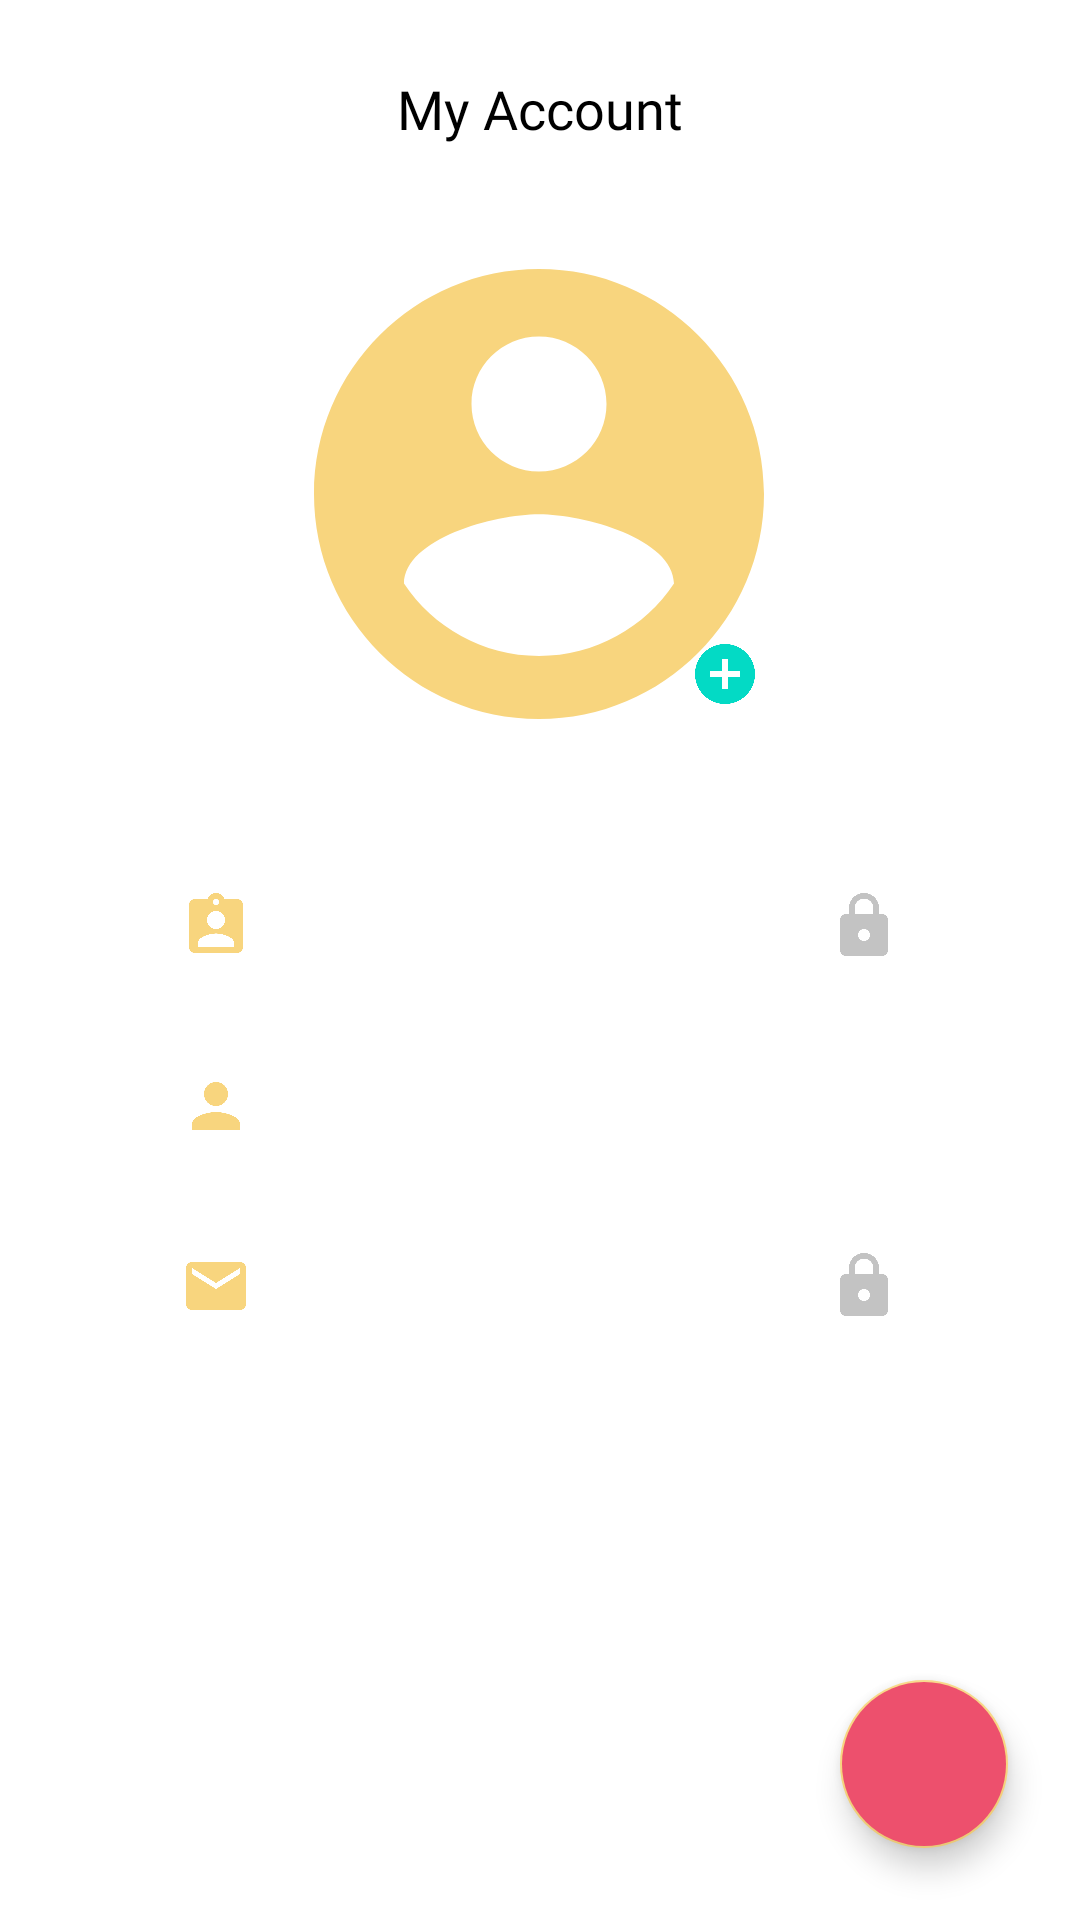

Write the Android layout XML for this screen, with the resource values it uses.
<!-- AndroidManifest.xml: application theme Theme.Moren -->
<!-- res/layout/activity_account.xml -->
<?xml version="1.0" encoding="utf-8"?>
<androidx.constraintlayout.widget.ConstraintLayout xmlns:android="http://schemas.android.com/apk/res/android"
    xmlns:app="http://schemas.android.com/apk/res-auto"
    xmlns:tools="http://schemas.android.com/tools"
    android:layout_width="match_parent"
    android:layout_height="match_parent"
    android:background="@color/white"
    tools:context=".App.AccountActivity">

    <ImageView
        android:id="@+id/ic_back_account"
        android:layout_width="wrap_content"
        android:layout_height="wrap_content"
        android:layout_marginStart="24dp"
        android:layout_marginTop="24dp"
        app:layout_constraintStart_toStartOf="parent"
        app:layout_constraintTop_toTopOf="parent"
        app:srcCompat="@drawable/ic_baseline_keyboard_backspace_24"
        android:contentDescription="@string/app_name" />

    <ImageView
        android:id="@+id/iv_edit_account"
        android:layout_width="180dp"
        android:layout_height="180dp"
        app:layout_constraintBottom_toBottomOf="parent"
        app:layout_constraintEnd_toEndOf="parent"
        app:layout_constraintHorizontal_bias="0.498"
        app:layout_constraintStart_toStartOf="parent"
        app:layout_constraintTop_toTopOf="parent"
        app:layout_constraintVertical_bias="0.162"
        app:srcCompat="@drawable/ic_baseline_account_circle_24"
        android:contentDescription="@string/app_name" />

    <TextView
        android:id="@+id/textView"
        android:layout_width="wrap_content"
        android:layout_height="wrap_content"
        android:layout_marginTop="24dp"
        android:fontFamily="@font/montserrat"
        android:text="@string/my_account"
        android:textColor="@color/black"
        android:textSize="18sp"
        app:layout_constraintEnd_toEndOf="parent"
        app:layout_constraintStart_toStartOf="parent"
        app:layout_constraintTop_toTopOf="parent" />

    <EditText
        android:id="@+id/userID"
        android:layout_width="0dp"
        android:layout_height="wrap_content"
        android:layout_marginStart="50dp"
        android:layout_marginTop="32dp"
        android:layout_marginEnd="50dp"
        android:background="@drawable/btn_input"
        android:drawableStart="@drawable/ic_baseline_assignment_ind_24"
        android:drawableEnd="@drawable/ic_baseline_lock_btn_24"
        android:drawablePadding="15dp"
        android:elevation="5dp"
        android:enabled="false"
        android:fontFamily="@font/montserrat"
        android:inputType="text"
        android:padding="10dp"
        android:textColor="@color/black"
        android:textColorHint="@color/color_grey"
        android:textSize="14sp"
        app:layout_constraintEnd_toEndOf="parent"
        app:layout_constraintStart_toStartOf="parent"
        app:layout_constraintTop_toBottomOf="@+id/iv_edit_account" />

    <EditText
        android:id="@+id/userName"
        android:layout_width="0dp"
        android:layout_height="wrap_content"
        android:layout_marginStart="50dp"
        android:layout_marginTop="16dp"
        android:layout_marginEnd="50dp"
        android:background="@drawable/btn_input"
        android:drawableStart="@drawable/ic_baseline_person_24"
        android:drawablePadding="20dp"
        android:elevation="5dp"
        android:fontFamily="@font/montserrat"
        android:inputType="text"
        android:padding="10dp"
        android:textColor="@color/black"
        android:textColorHint="@color/color_grey"
        android:textColorLink="@color/color_btn"
        android:textCursorDrawable="@color/color_btn"
        android:textSize="14sp"
        app:layout_constraintEnd_toEndOf="parent"
        app:layout_constraintStart_toStartOf="parent"
        app:layout_constraintTop_toBottomOf="@+id/userID" />

    <EditText
        android:id="@+id/emailAddress"
        android:layout_width="0dp"
        android:layout_height="wrap_content"
        android:layout_marginStart="50dp"
        android:layout_marginTop="16dp"
        android:layout_marginEnd="50dp"
        android:background="@drawable/btn_input"
        android:drawableStart="@drawable/ic_baseline_email_24"
        android:drawableEnd="@drawable/ic_baseline_lock_btn_24"
        android:drawablePadding="15dp"
        android:elevation="5dp"
        android:enabled="false"
        android:fontFamily="@font/montserrat"
        android:padding="10dp"
        android:textColor="@color/black"
        android:textColorHint="@color/color_grey"
        android:textSize="14sp"
        app:layout_constraintEnd_toEndOf="parent"
        app:layout_constraintStart_toStartOf="parent"
        app:layout_constraintTop_toBottomOf="@+id/userName" />

    <com.google.android.material.button.MaterialButton
        android:id="@+id/updateButton"
        android:layout_width="0dp"
        android:layout_height="wrap_content"
        android:layout_marginStart="50dp"
        android:layout_marginTop="24dp"
        android:layout_marginEnd="50dp"
        android:backgroundTint="@color/teal_200"
        android:fontFamily="@font/montserrat"
        android:padding="10dp"
        android:text="@string/update"
        android:textColor="@color/black"
        android:visibility="invisible"
        app:cornerRadius="10dp"
        app:layout_constraintEnd_toEndOf="parent"
        app:layout_constraintStart_toStartOf="parent"
        app:layout_constraintTop_toBottomOf="@+id/emailAddress" />

    <com.google.android.material.floatingactionbutton.FloatingActionButton
        android:id="@+id/floatingActionButton"
        android:layout_width="wrap_content"
        android:layout_height="wrap_content"
        android:layout_marginEnd="24dp"
        android:layout_marginBottom="24dp"
        android:backgroundTint="#ED506D"
        android:clickable="true"
        android:contentDescription="@string/app_name"
        android:focusable="true"
        android:foregroundGravity="center"
        android:src="@drawable/ic_baseline_exit_to_app_24"
        app:layout_constraintBottom_toBottomOf="parent"
        app:layout_constraintEnd_toEndOf="parent" />

    <ProgressBar
        android:id="@+id/progressBar2"
        style="?android:attr/progressBarStyle"
        android:layout_width="wrap_content"
        android:layout_height="wrap_content"
        android:visibility="invisible"
        app:layout_constraintBottom_toBottomOf="parent"
        app:layout_constraintEnd_toEndOf="parent"
        app:layout_constraintHorizontal_bias="0.5"
        app:layout_constraintStart_toStartOf="parent"
        app:layout_constraintTop_toBottomOf="@+id/updateButton"
        app:layout_constraintVertical_bias="0.5" />

    <ImageButton
        android:id="@+id/btn_edit_picture"
        android:layout_width="wrap_content"
        android:layout_height="wrap_content"
        android:layout_marginEnd="4dp"
        android:layout_marginBottom="8dp"
        android:backgroundTint="@android:color/transparent"
        android:contentDescription="@string/app_name"
        app:layout_constraintBottom_toBottomOf="@+id/iv_edit_account"
        app:layout_constraintEnd_toEndOf="@+id/iv_edit_account"
        app:srcCompat="@drawable/ic_baseline_add_circle_24" />

</androidx.constraintlayout.widget.ConstraintLayout>
<!-- resources referenced by this layout -->
<resources>
  <color name="black">#FF000000</color>
  <color name="color_btn">#F8D57E</color>
  <color name="color_grey">#C3C3C3</color>
  <color name="teal_200">#FF03DAC5</color>
  <color name="white">#FFFFFFFF</color>
  <!-- drawable ic_baseline_account_circle_24 (drawable) -->
  <vector xmlns:android="http://schemas.android.com/apk/res/android"
      android:width="24dp"
      android:height="24dp"
      android:viewportWidth="24"
      android:viewportHeight="24">
    <path
        android:fillColor="@color/color_btn"
        android:pathData="M12,2C6.48,2 2,6.48 2,12s4.48,10 10,10 10,-4.48 10,-10S17.52,2 12,2zM12,5c1.66,0 3,1.34 3,3s-1.34,3 -3,3 -3,-1.34 -3,-3 1.34,-3 3,-3zM12,19.2c-2.5,0 -4.71,-1.28 -6,-3.22 0.03,-1.99 4,-3.08 6,-3.08 1.99,0 5.97,1.09 6,3.08 -1.29,1.94 -3.5,3.22 -6,3.22z"/>
  </vector>
  <!-- drawable ic_baseline_add_circle_24 (drawable) -->
  <vector xmlns:android="http://schemas.android.com/apk/res/android"
      android:width="24dp"
      android:height="24dp"
      android:viewportWidth="24"
      android:viewportHeight="24">
    <path
        android:fillColor="@color/teal_200"
        android:pathData="M12,2C6.48,2 2,6.48 2,12s4.48,10 10,10 10,-4.48 10,-10S17.52,2 12,2zM17,13h-4v4h-2v-4L7,13v-2h4L11,7h2v4h4v2z"/>
  </vector>
  <!-- drawable ic_baseline_email_24 (drawable) -->
  <vector xmlns:android="http://schemas.android.com/apk/res/android"
      android:width="24dp"
      android:height="24dp"
      android:viewportWidth="24"
      android:viewportHeight="24">
    <path
        android:fillColor="@color/color_btn"
        android:pathData="M20,4L4,4c-1.1,0 -1.99,0.9 -1.99,2L2,18c0,1.1 0.9,2 2,2h16c1.1,0 2,-0.9 2,-2L22,6c0,-1.1 -0.9,-2 -2,-2zM20,8l-8,5 -8,-5L4,6l8,5 8,-5v2z"/>
  </vector>
  <!-- drawable ic_baseline_lock_btn_24 (drawable) -->
  <vector xmlns:android="http://schemas.android.com/apk/res/android"
      android:width="24dp"
      android:height="24dp"
      android:viewportWidth="24"
      android:viewportHeight="24">
    <path
        android:fillColor="@color/color_grey"
        android:pathData="M18,8h-1L17,6c0,-2.76 -2.24,-5 -5,-5S7,3.24 7,6v2L6,8c-1.1,0 -2,0.9 -2,2v10c0,1.1 0.9,2 2,2h12c1.1,0 2,-0.9 2,-2L20,10c0,-1.1 -0.9,-2 -2,-2zM12,17c-1.1,0 -2,-0.9 -2,-2s0.9,-2 2,-2 2,0.9 2,2 -0.9,2 -2,2zM15.1,8L8.9,8L8.9,6c0,-1.71 1.39,-3.1 3.1,-3.1 1.71,0 3.1,1.39 3.1,3.1v2z"/>
  </vector>
  <!-- drawable ic_baseline_person_24 (drawable) -->
  <vector xmlns:android="http://schemas.android.com/apk/res/android"
      android:width="24dp"
      android:height="24dp"
      android:viewportWidth="24"
      android:viewportHeight="24">
    <path
        android:fillColor="@color/color_btn"
        android:pathData="M12,12c2.21,0 4,-1.79 4,-4s-1.79,-4 -4,-4 -4,1.79 -4,4 1.79,4 4,4zM12,14c-2.67,0 -8,1.34 -8,4v2h16v-2c0,-2.66 -5.33,-4 -8,-4z"/>
  </vector>
  <string name="app_name">Moren</string>
  <string name="my_account">My Account</string>
  <string name="update">update</string>
  <style name="Theme.Moren" parent="Theme.MaterialComponents.DayNight.NoActionBar">
          
          <item name="colorPrimary">@color/color_btn</item>
          <item name="colorPrimaryVariant">@color/color_btn</item>
          <item name="colorOnPrimary">@color/white</item>
          
          <item name="colorSecondary">@color/color_btn</item>
          <item name="colorSecondaryVariant">@color/white</item>
          <item name="colorOnSecondary">@color/white</item>
          
          <item name="android:statusBarColor" tools:targetApi="l">
              @color/color_btn
          </item>
          
      </style>
</resources>
